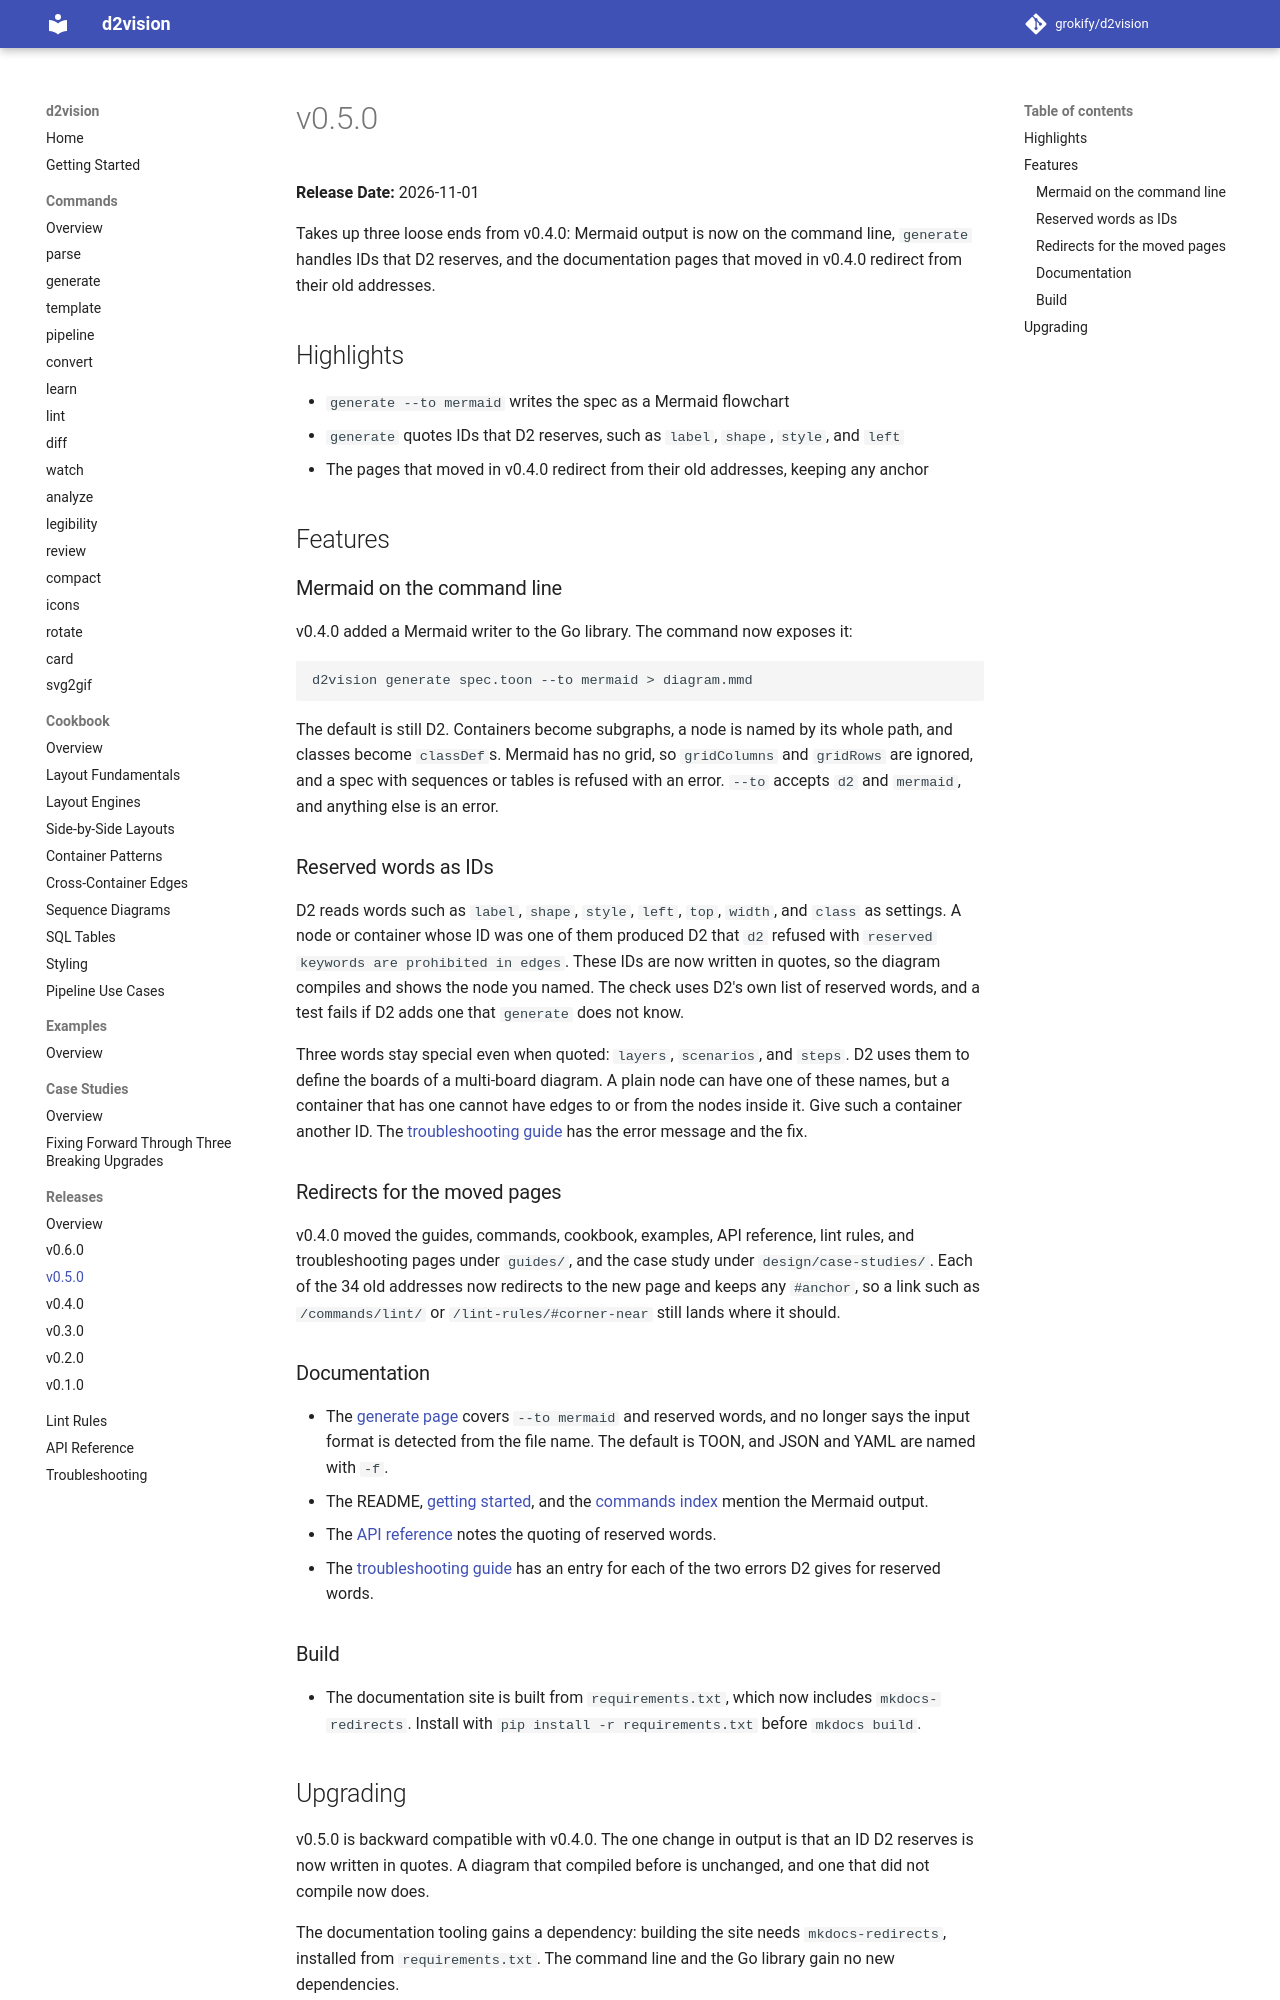

repository: grokify/d2vision · page: releases/v0.5.0/index.html · generator: mkdocs

# v0.5.0

**Release Date:** 2026-11-01

Takes up three loose ends from v0.4.0: Mermaid output is now on the command
line, `generate` handles IDs that D2 reserves, and the documentation pages that
moved in v0.4.0 redirect from their old addresses.

## Highlights

- `generate --to mermaid` writes the spec as a Mermaid flowchart
- `generate` quotes IDs that D2 reserves, such as `label`, `shape`, `style`, and `left`
- The pages that moved in v0.4.0 redirect from their old addresses, keeping any anchor

## Features

### Mermaid on the command line

v0.4.0 added a Mermaid writer to the Go library. The command now exposes it:

```bash
d2vision generate spec.toon --to mermaid > diagram.mmd
```

The default is still D2. Containers become subgraphs, a node is named by its
whole path, and classes become `classDef`s. Mermaid has no grid, so `gridColumns`
and `gridRows` are ignored, and a spec with sequences or tables is refused with
an error. `--to` accepts `d2` and `mermaid`, and anything else is an error.

### Reserved words as IDs

D2 reads words such as `label`, `shape`, `style`, `left`, `top`, `width`, and
`class` as settings. A node or container whose ID was one of them produced D2
that `d2` refused with `reserved keywords are prohibited in edges`. These IDs are
now written in quotes, so the diagram compiles and shows the node you named.
The check uses D2's own list of reserved words, and a test fails if D2 adds one
that `generate` does not know.

Three words stay special even when quoted: `layers`, `scenarios`, and `steps`.
D2 uses them to define the boards of a multi-board diagram. A plain node can
have one of these names, but a container that has one cannot have edges to or
from the nodes inside it. Give such a container another ID. The
[troubleshooting guide](../guides/troubleshooting.md) has the error message and
the fix.

### Redirects for the moved pages

v0.4.0 moved the guides, commands, cookbook, examples, API reference, lint
rules, and troubleshooting pages under `guides/`, and the case study under
`design/case-studies/`. Each of the 34 old addresses now redirects to the new
page and keeps any `#anchor`, so a link such as `/commands/lint/` or
`/lint-rules/#corner-near` still lands where it should.

### Documentation

- The [generate page](../guides/commands/generate.md) covers `--to mermaid` and reserved words, and no longer says the input format is detected from the file name. The default is TOON, and JSON and YAML are named with `-f`.
- The README, [getting started](../guides/getting-started.md), and the [commands index](../guides/commands/index.md) mention the Mermaid output.
- The [API reference](../guides/api-reference.md) notes the quoting of reserved words.
- The [troubleshooting guide](../guides/troubleshooting.md) has an entry for each of the two errors D2 gives for reserved words.

### Build

- The documentation site is built from `requirements.txt`, which now includes `mkdocs-redirects`. Install with `pip install -r requirements.txt` before `mkdocs build`.
